pico-8 play session: hold → + tap 🅾

[t = 1 s] hold → ~1s, tap 🅾 ~2×
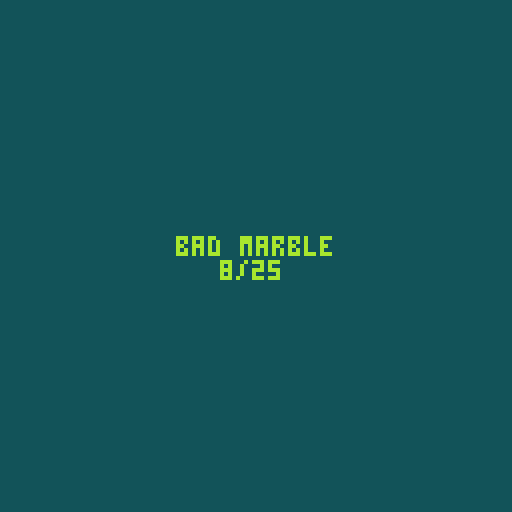
[t = 6 s] hold → ~6s, tap 🅾 ~10×
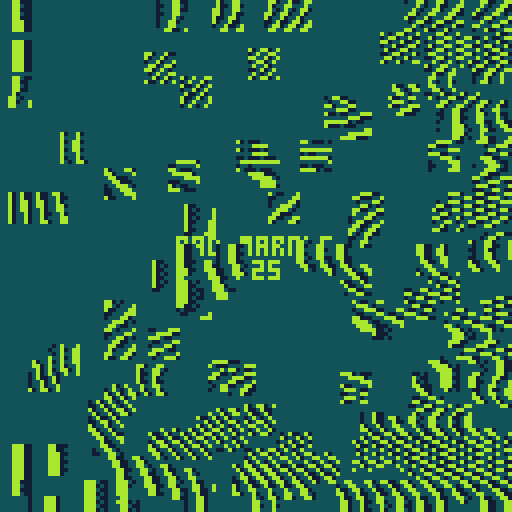
[t = 8 s] hold → ~8s, tap 🅾 ~14×
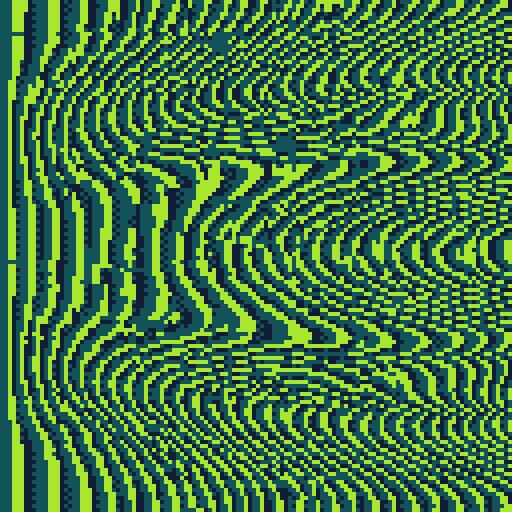

pico-8 cartridge
version 34
__lua__
-- bad marble
-- alexthescott
-- 21/1/19

-- scholastic green
p1={[0]=129,131,138}
-- icky thump red
p2={[0]=1,8,7}
-- gameboy green
p3={[0]=138,135,139}
-- vein red
p4={[0]=130,2,136}
-- marble velvet
p5={[0]=141,13,6}
-- moonlit blue
p6={[0]=0,129,13}
-- mild acid green
p7={[0]=131,3,139}
-- sunkist orange
p8={[0]=135,137,10}

-- new seed every day of the year 
srand(31*stat(81)+stat(82)) 

p={p1,p2,p3,p4,p5,p6,p7,p8}
c=rnd(p)
pal(c,1)

s=rnd(-1)
fc=0
fm=4096

var1=rnd()
var2=rnd()
srand(s)

function bad_square_burn()
	for i=1,34 do
		x=(rnd(16)\1)*8
		y=(rnd(16)\1)*8
		if x!=0 and x!=120 then
			x+=(rnd(min(x,128-x,4))\1)-2
		end
		if y!=0 and y!=120 then
			y+=(rnd(min(y,128-y,4))\1)-2
		end
		
		for i=1,20 do
			rx=x+rnd(8)\1
			ry=y+rnd(8)\1
			v=get_score(rx,ry)
			pset(rx,ry,v)
		end
	end
end	

function good_square_burn()
	for i=1,34 do
		x=(rnd(16)\1)*8
		y=(rnd(16)\1)*8
		
		for i=1,20 do
			rx=x+rnd(8)\1
			ry=y+rnd(8)\1
			v=get_score(rx,ry)
			pset(rx,ry,v)
		end
	end
end

function good_byte_square()
	for i=1,14 do
		x=(rnd(16)\1)*8
		y=(rnd(16)\1)*8
		for rx=x,x+7 do
			for ry=y,y+7 do
				v=get_score(rx,ry)
				pset(rx,ry,v)
			end
		end
	end
end

function perfect_byte_square()
	for i=1,14 do
		x=(rnd(16)\1)*8
		y=(rnd(16)\1)*8
		if x!=0 and x!=120 then
			x+=(rnd(min(x,128-x,4))\1)-2
		end
		if y!=0 and y!=120 then
			y+=(rnd(min(y,128-y,4))\1)-2
		end
		
		for rx=x,x+7 do
			for ry=y,y+7 do
				v=get_score(rx,ry)
				pset(rx,ry,v)
			end
		end
	end
end

function perfect_scan()
	for i=1,7 do
		p=-1+rnd(129)
		for y=p,p+1 do
			for x=p%2,127,2 do
				v=get_score(x,y)
				pset(x,y,v)
			end
		end
	end
end

ripple_amp=32*var2
function get_score(x,y)
	v=1
	t=fc/fm
	v1=(1+cos(var1+y/128))/2
	v2=(1+sin(t+(var1+x/512)))/2
	v3=(1+cos(v1*v2+t^2))/2
	v4=(1+sin(v1+v2-t))/2
	v+=(x/ripple_amp*(v2+v2+v3+v4))
	if(v%3<1 and ((x%4==0 and y%2==0) or (x%4==1 and y%2==1)))v+=1
	return v%3
end

vard=rnd(5)\1
cls(1)
_set_fps(60)


month=stat(81)
day=stat(82)

cls(1)
::♥::
if time()<2 then
	print("bad marble",44,59,2)
	print(month.."/"..day,55,65)
else
	if vard==0 then
		perfect_scan()
	elseif vard==1 then
	 good_square_burn()
	elseif vard==2 then
	 perfect_byte_square()
	elseif vard==3 then
	 good_byte_square()
	elseif vard==4 then
	 bad_square_burn()
	end
	fc+=1
	
	if fc>=fm then
		fc=0
		srand(s)
	end
	
	for i=0,fc/fm*128,1 do
		if i%2==0 then
			pset(0,i,1)
		else
			pset(1,i,1)
		end
	end
end
flip()
goto ♥
__gfx__
00000000000000000000000000000000000000000000000000000000000000000000000000000000000000000000000000000000000000000000000000000000
00000000000000000000000000000000000000000000000000000000000000000000000000000000000000000000000000000000000000000000000000000000
00700700000000000000000000000000000000000000000000000000000000000000000000000000000000000000000000000000000000000000000000000000
00077000000000000000000000000000000000000000000000000000000000000000000000000000000000000000000000000000000000000000000000000000
00077000000000000000000000000000000000000000000000000000000000000000000000000000000000000000000000000000000000000000000000000000
00700700000000000000000000000000000000000000000000000000000000000000000000000000000000000000000000000000000000000000000000000000
